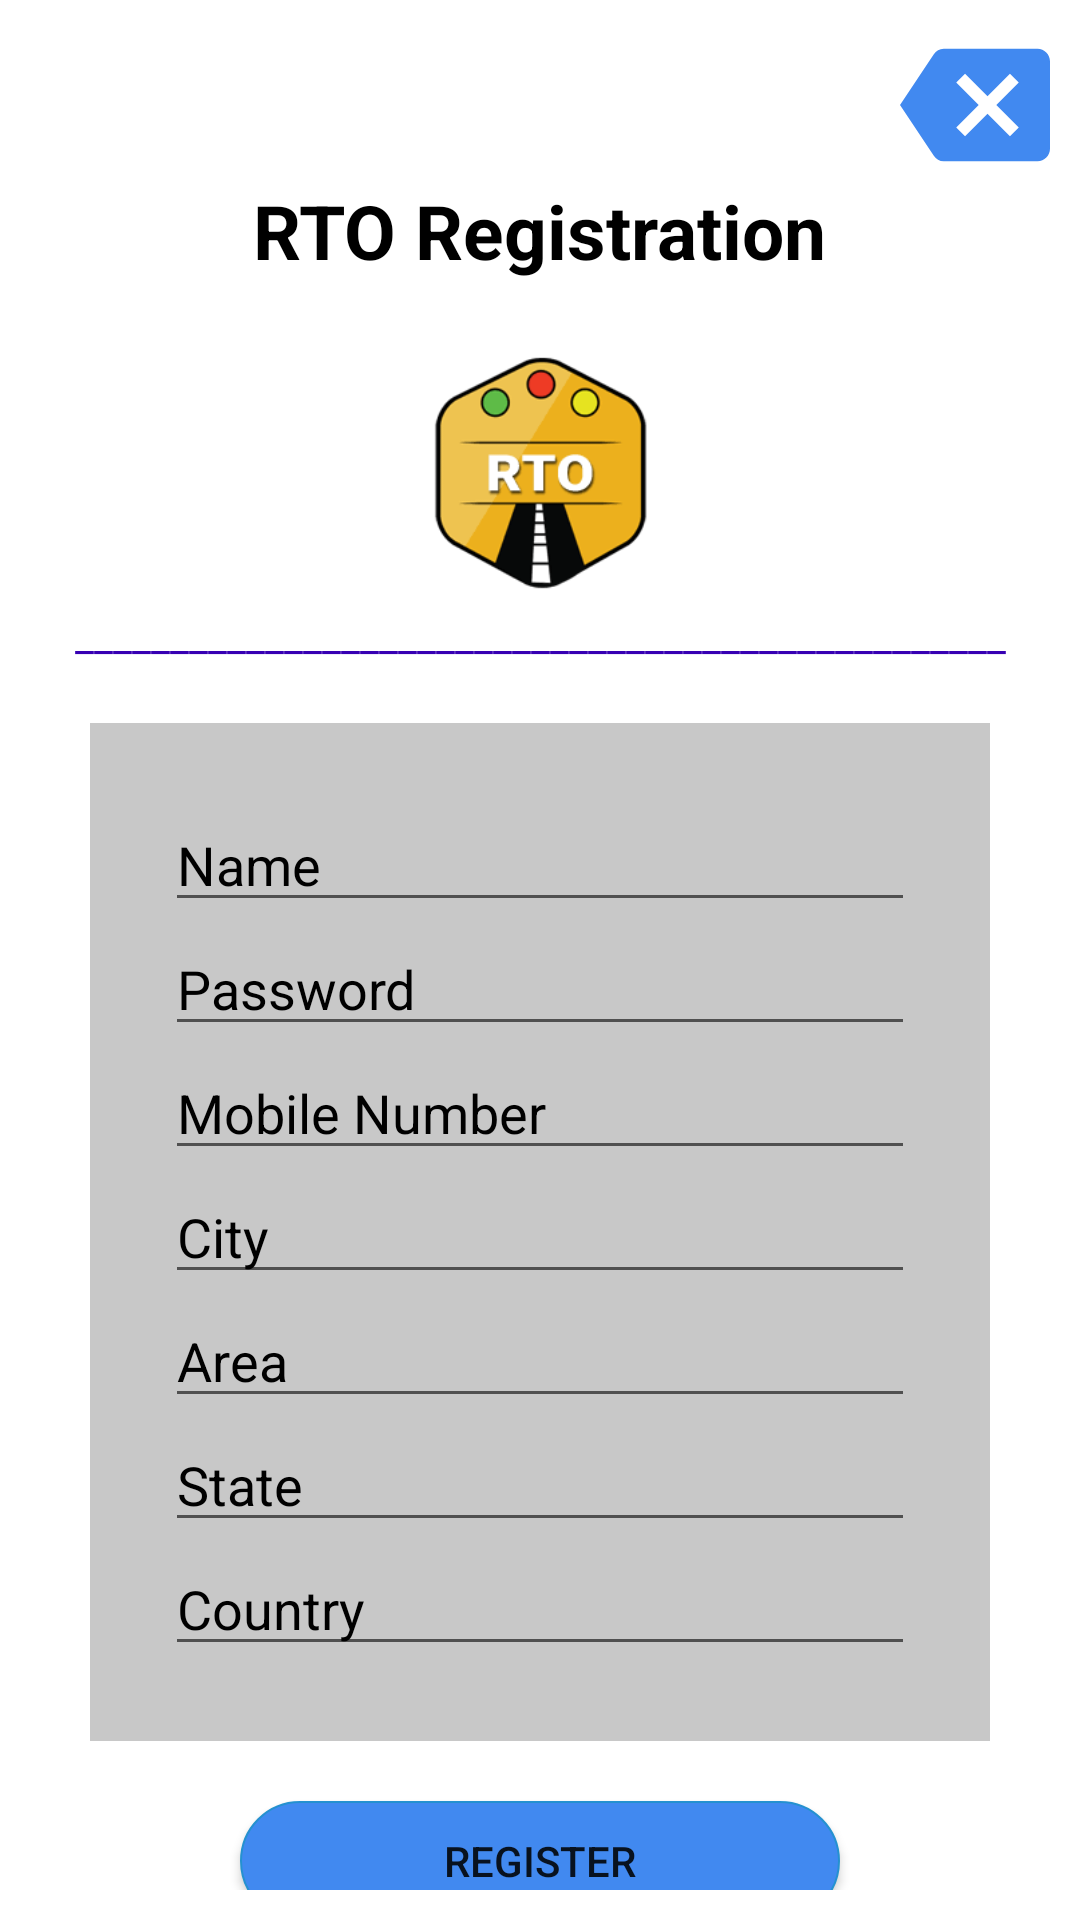

Produce the Android XML layout that renders to this screen, including the resource entries it uses.
<!-- AndroidManifest.xml: application theme Theme.RTO_Login -->
<!-- res/layout/popup_form.xml -->
<?xml version="1.0" encoding="utf-8"?>
<LinearLayout
    xmlns:android="http://schemas.android.com/apk/res/android"
    android:layout_width="match_parent"
    android:layout_height="match_parent"
    android:orientation="vertical"
    android:background="@drawable/popup_back">

    <LinearLayout
        android:layout_width="match_parent"
        android:layout_height="wrap_content"
        android:orientation="vertical"
        android:padding="10dp">

        <ImageView
            android:id="@+id/exit_1"
            android:layout_width="50dp"
            android:layout_height="50dp"
            android:src="@drawable/exit_1"
            android:layout_gravity="top|right"/>

        <TextView
            android:layout_width="wrap_content"
            android:layout_height="wrap_content"
            android:text="RTO Registration"
            android:textStyle="bold"
            android:layout_gravity="center"
            android:textSize="25dp"
            android:textColor="@color/black"/>

        <ImageView
            android:layout_width="128dp"
            android:layout_height="128dp"
            android:src="@drawable/rto"
            android:layout_gravity="center"/>
        <TextView
            android:layout_width="match_parent"
            android:layout_height="wrap_content"
            android:text="_________________________________________________"
            android:gravity="center"
            android:textColor="@color/design_default_color_primary_variant"
            android:layout_marginTop="-20dp"/>


    <LinearLayout
        android:layout_margin="20dp"
        android:layout_width="match_parent"
        android:layout_height="wrap_content"
        android:orientation="vertical"
        android:padding="25dp"
        android:background="@color/cardview_shadow_start_color">

        <EditText
            android:id="@+id/rg_name"
            android:layout_width="match_parent"
            android:layout_height="wrap_content"
            android:hint="Name"
            android:textColorHint="@color/black"
            android:textColor="@color/black"
            />

        <EditText
            android:id="@+id/rg_pwd"
            android:layout_width="match_parent"
            android:layout_height="wrap_content"
            android:hint="Password"
            android:textColorHint="@color/black"
            android:textColor="@color/black"/>

        <EditText
            android:id="@+id/rg_mobile"
            android:layout_width="match_parent"
            android:layout_height="wrap_content"
            android:hint="Mobile Number"
            android:textColorHint="@color/black"
        android:textColor="@color/black"/>

        <EditText
            android:id="@+id/rg_city"
            android:layout_width="match_parent"
            android:layout_height="wrap_content"
            android:hint="City"
            android:textColorHint="@color/black"
            android:textColor="@color/black"/>

        <EditText
            android:id="@+id/rg_area"
            android:layout_width="match_parent"
            android:layout_height="wrap_content"
            android:hint="Area"
            android:textColorHint="@color/black"
            android:textColor="@color/black"/>

        <EditText
            android:id="@+id/rg_state"
            android:layout_width="match_parent"
            android:layout_height="wrap_content"
            android:hint="State"
            android:textColorHint="@color/black"
            android:textColor="@color/black"/>

        <EditText
            android:id="@+id/rg_country"
            android:layout_width="match_parent"
            android:layout_height="wrap_content"
            android:hint="Country"
            android:textColorHint="@color/black"
            android:textColor="@color/black"/>
    </LinearLayout>

    <Button
        android:id="@+id/register"
        android:layout_width="200dp"
        android:layout_height="40dp"
        android:layout_gravity="center"
        android:text="Register"
        android:background="@drawable/edittext_boder_2"/>

    </LinearLayout>

</LinearLayout>
<!-- resources referenced by this layout -->
<resources>
  <color name="black">#FF000000</color>
  <!-- drawable edittext_boder_2 (drawable) -->
  <selector xmlns:android="http://schemas.android.com/apk/res/android">
      <item>
          <shape android:shape="rectangle">
              <solid android:color="@color/light_blue"/>
              <corners android:radius="20dp" />
              <stroke
                  android:width="0.5dp"
                  android:color="#2591d0"
                  />
          </shape>
      </item>
  </selector>
  <!-- drawable exit_1 (drawable) -->
  <vector android:height="24dp" android:tint="#4189F0"
      android:viewportHeight="24" android:viewportWidth="24"
      android:width="24dp" xmlns:android="http://schemas.android.com/apk/res/android">
      <path android:fillColor="@android:color/white" android:pathData="M22,3L7,3c-0.69,0 -1.23,0.35 -1.59,0.88L0,12l5.41,8.11c0.36,0.53 0.9,0.89 1.59,0.89h15c1.1,0 2,-0.9 2,-2L24,5c0,-1.1 -0.9,-2 -2,-2zM19,15.59L17.59,17 14,13.41 10.41,17 9,15.59 12.59,12 9,8.41 10.41,7 14,10.59 17.59,7 19,8.41 15.41,12 19,15.59z"/>
  </vector>
  <!-- drawable rto: png bitmap (drawable, 4869 bytes) -->
  <style name="Theme.RTO_Login" parent="Theme.MaterialComponents.DayNight.DarkActionBar">
          
          <item name="colorPrimary">@color/purple_500</item>
          <item name="colorPrimaryVariant">@color/purple_700</item>
          <item name="colorOnPrimary">@color/white</item>
          
          <item name="colorSecondary">@color/teal_200</item>
          <item name="colorSecondaryVariant">@color/teal_700</item>
          <item name="colorOnSecondary">@color/black</item>
          
          <item name="android:statusBarColor" tools:targetApi="l">?attr/colorPrimaryVariant</item>
          
      </style>
  <color name="light_blue">#4189F0</color>
  <color name="purple_500">#FF6200EE</color>
  <color name="purple_700">#FF3700B3</color>
  <color name="white">#FFFFFFFF</color>
  <color name="teal_200">#FF03DAC5</color>
  <color name="teal_700">#FF018786</color>
</resources>
